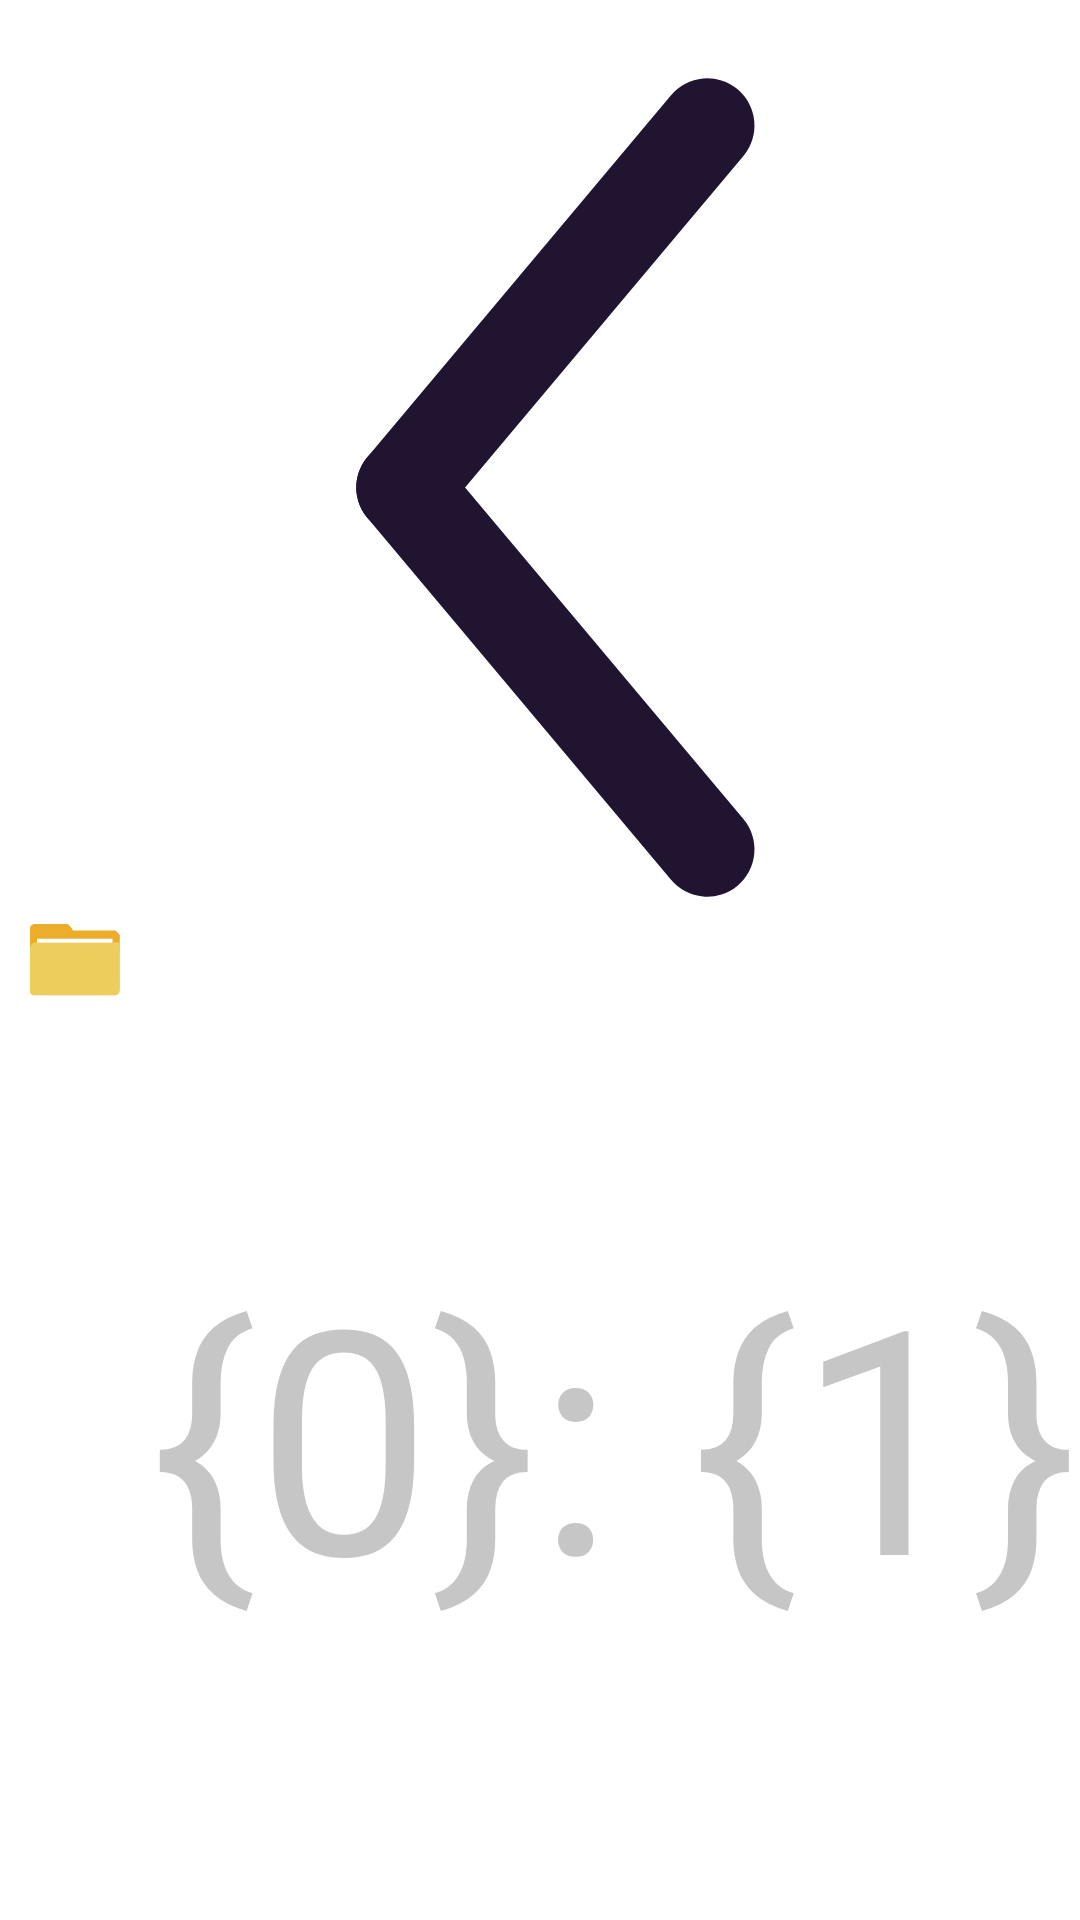

Android layout source for this screen:
<!-- AndroidManifest.xml: application theme Theme.WListClientAndroid -->
<!-- res/layout/page_task_list_download_failure_cell.xml -->
<?xml version="1.0" encoding="utf-8"?>
<androidx.constraintlayout.widget.ConstraintLayout xmlns:android="http://schemas.android.com/apk/res/android"
                                                   xmlns:app="http://schemas.android.com/apk/res-auto"
                                                   android:layout_width="match_parent"
                                                   android:layout_height="50dp">

	<androidx.constraintlayout.widget.Guideline
		android:id="@+id/page_task_list_download_failure_cell_guideline_name"
		android:layout_width="wrap_content"
		android:layout_height="wrap_content"
		android:orientation="vertical"
		app:layout_constraintGuide_begin="50dp" />

	<androidx.appcompat.widget.AppCompatImageView
		android:id="@+id/page_task_list_download_failure_cell_image"
		android:layout_width="0dp"
		android:layout_height="wrap_content"
		android:layout_marginStart="10dp"
		android:layout_marginEnd="10dp"
		android:scaleType="centerInside"
		android:src="@mipmap/page_file_image_directory"
		app:layout_constraintBottom_toBottomOf="parent"
		app:layout_constraintLeft_toLeftOf="parent"
		app:layout_constraintRight_toLeftOf="@id/page_task_list_download_failure_cell_guideline_name"
		app:layout_constraintTop_toTopOf="parent" />

	<androidx.appcompat.widget.AppCompatTextView
		android:id="@+id/page_task_list_download_failure_cell_name"
		android:layout_width="0dp"
		android:layout_height="0dp"
		android:layout_marginTop="5dp"
		android:autoSizeTextType="uniform"
		android:ellipsize="end"
		android:gravity="center_vertical|start"
		android:maxLines="1"
		android:text="@string/app_name"
		android:textColor="@color/text_normal"
		app:layout_constraintBottom_toTopOf="@id/page_task_list_download_failure_cell_reason"
		app:layout_constraintLeft_toRightOf="@id/page_task_list_download_failure_cell_guideline_name"
		app:layout_constraintRight_toLeftOf="@id/page_task_list_download_failure_cell_retry"
		app:layout_constraintTop_toTopOf="parent" />

	<androidx.appcompat.widget.AppCompatImageView
		android:id="@+id/page_task_list_download_failure_cell_retry"
		android:layout_width="wrap_content"
		android:layout_height="0dp"
		android:layout_marginTop="5dp"
		android:adjustViewBounds="true"
		android:paddingStart="5dp"
		android:paddingEnd="5dp"
		android:src="@drawable/page_file_options_refresh"
		app:layout_constraintBottom_toTopOf="@id/page_task_list_download_failure_cell_reason"
		app:layout_constraintLeft_toRightOf="@id/page_task_list_download_failure_cell_name"
		app:layout_constraintRight_toLeftOf="@id/page_task_list_download_failure_cell_remove"
		app:layout_constraintTop_toTopOf="parent" />

	<androidx.appcompat.widget.AppCompatImageView
		android:id="@+id/page_task_list_download_failure_cell_remove"
		android:layout_width="wrap_content"
		android:layout_height="0dp"
		android:layout_marginTop="5dp"
		android:adjustViewBounds="true"
		android:paddingStart="5dp"
		android:paddingEnd="5dp"
		android:src="@drawable/backer"
		app:layout_constraintBottom_toTopOf="@id/page_task_list_download_failure_cell_reason"
		app:layout_constraintLeft_toRightOf="@id/page_task_list_download_failure_cell_retry"
		app:layout_constraintRight_toRightOf="parent"
		app:layout_constraintTop_toTopOf="parent" />

	<androidx.appcompat.widget.AppCompatTextView
		android:id="@+id/page_task_list_download_failure_cell_reason"
		android:layout_width="0dp"
		android:layout_height="0dp"
		android:layout_marginBottom="5dp"
		android:autoSizeTextType="uniform"
		android:ellipsize="end"
		android:gravity="center_vertical|start"
		android:maxLines="1"
		android:text="@string/page_task_failure_reason"
		android:textColor="@color/text_hint"
		app:layout_constraintBottom_toBottomOf="parent"
		app:layout_constraintLeft_toRightOf="@id/page_task_list_download_failure_cell_guideline_name"
		app:layout_constraintRight_toRightOf="parent"
		app:layout_constraintTop_toBottomOf="@id/page_task_list_download_failure_cell_name" />

</androidx.constraintlayout.widget.ConstraintLayout>
<!-- resources referenced by this layout -->
<resources>
  <color name="text_hint">@color/light_gray</color>
  <color name="text_normal">@color/black</color>
  <!-- drawable backer (drawable) -->
  <?xml version="1.0" encoding="utf-8"?>
  <vector xmlns:android="http://schemas.android.com/apk/res/android"
          android:width="64dp"
          android:height="64dp"
          android:viewportWidth="100"
          android:viewportHeight="100">
  
  	<group
  		android:rotation="-50"
  		android:translateX="30"
  		android:translateY="50">
  
  		<path
  			android:fillColor="@color/clickable"
  			android:pathData="M0,-5 A1,1,0,0,0,0,5 H50 A1,1,0,0,0,50,-5 Z" />
  
  		<group android:rotation="100">
  			<path
  				android:fillColor="@color/clickable"
  				android:pathData="M0,-5 A1,1,0,0,0,0,5 H50 A1,1,0,0,0,50,-5 Z" />
  		</group>
  	</group>
  
  </vector>
  <!-- drawable page_file_options_refresh (drawable) -->
  <?xml version="1.0" encoding="utf-8"?>
  <vector xmlns:android="http://schemas.android.com/apk/res/android"
          android:width="64dp"
          android:height="64dp"
          android:viewportWidth="100"
          android:viewportHeight="100">
  
  	<group
  		android:rotation="-45"
  		android:translateX="50"
  		android:translateY="50">
  
  		<path
  			android:pathData="M0,40 A40,40,0,1,1,40,0"
  			android:strokeWidth="5"
  			android:strokeColor="@color/page_file_options_refresh" />
  		<path
  			android:fillColor="@color/page_file_options_refresh"
  			android:pathData="M30,0 H50 L40,15 Z" />
  	</group>
  
  	<group
  		android:rotation="30"
  		android:translateX="50"
  		android:translateY="50">
  
  		<path
  			android:pathData="M0,40 A40,40,0,0,0,40,0"
  			android:strokeWidth="5"
  			android:strokeColor="@color/page_file_options_refresh" />
  	</group>
  
  </vector>
  <!-- mipmap page_file_image_directory: png bitmap (mipmap-hdpi, 945 bytes) -->
  <string name="app_name">WList</string>
  <string name="page_task_failure_reason" translatable="false">{0}: {1}</string>
  <style name="Theme.WListClientAndroid" parent="Theme.MaterialComponents.DayNight.NoActionBar">
  		<item name="android:statusBarColor">@color/background_normal</item>
  	</style>
  <color name="light_gray">#C6C6C6</color>
  <color name="black">#211431</color>
  <color name="clickable">@color/black</color>
  <color name="page_file_options_refresh">@color/page_file_options</color>
  <color name="background_normal">@color/white</color>
  <color name="page_file_options">@color/gray</color>
  <color name="white">#FFFFFF</color>
  <color name="gray">#A6A6A6</color>
</resources>
